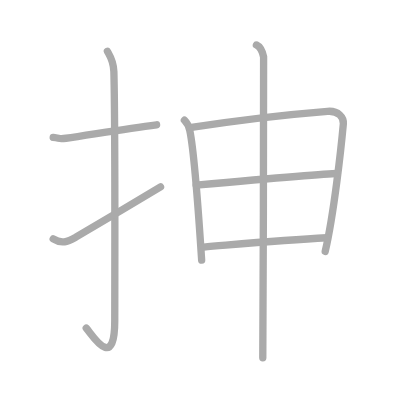
t = 0.00 s
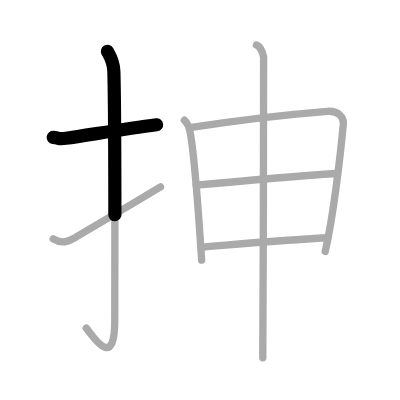
t = 1.50 s
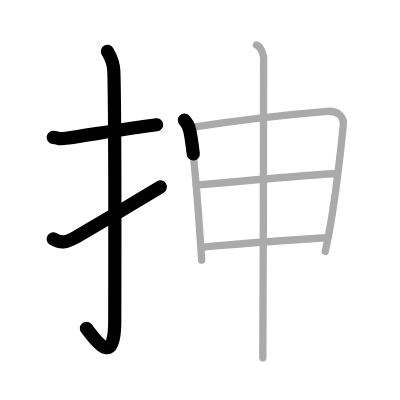
t = 3.25 s
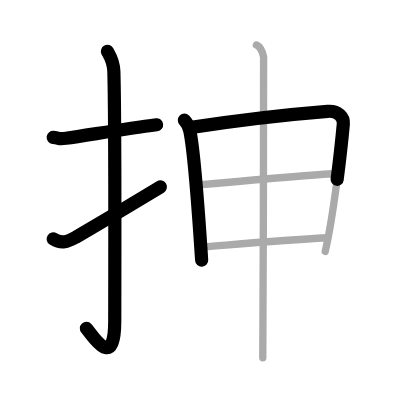
t = 4.75 s
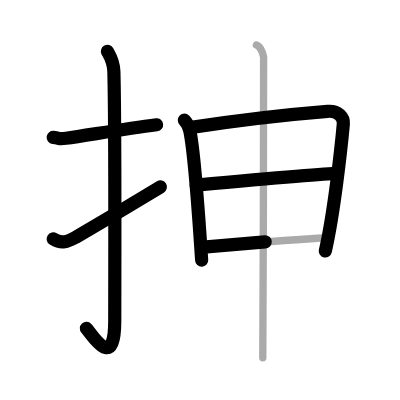
t = 6.50 s
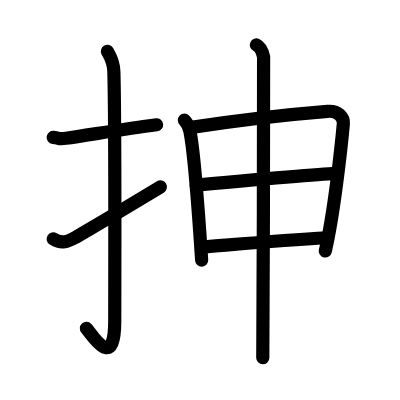
t = 8.00 s

The animated SVG that drew these frames (rendered in a browser with its animation timeline set to each time). Animation: 8 SMIL elements (animate=8); one cycle of 8.00 s.

<?xml version="1.0" standalone="no"?>
<!DOCTYPE svg PUBLIC "-//W3C//DTD SVG 1.1//EN"   "http://www.w3.org/Graphics/SVG/1.1/DTD/svg11.dtd">
<svg width="400px" height="400px"  version="1.1" xmlns="http://www.w3.org/2000/svg">
  <defs>
    <marker id="Triangle" viewBox="0 0 10 10" refX="0" refY="5" markerUnits="strokeWidth" markerWidth="3" style="stroke-opacity:0%;fill:#aaaaaa;" markerHeight="2" orient="auto">
      <path d="M 0 0 L 10 5 L 0 10 z" />
    </marker>
    
    <marker id="Arrow" viewBox="0 0 10 10" refX="5" refY="5" markerUnits="strokeWidth" markerWidth="1.8" style="stroke-opacity:0%;fill:#770000;" markerHeight="2" orient="auto">
      <path d="M 0 4 L 6 4 L 4 1 L 10 5 L 4 9 L 6 6 L 0 6 z" />
        <circle cx="5" cy="5" r="5" />
      </marker>
    
    <marker id="TriangleRed" viewBox="0 0 10 10" refX="0" refY="5" markerUnits="strokeWidth" markerWidth="3" style="stroke-opacity:0%;fill:#CC0000;" markerHeight="2" orient="auto">
      <path d="M 0 0 L 10 5 L 0 10 z" />
    </marker>
    
    <marker id="ArrowRed" viewBox="0 0 10 10" refX="5" refY="5" markerUnits="strokeWidth" markerWidth="1.8" style="stroke-opacity:0%;fill:#CC0000;" markerHeight="2" orient="auto">
      <path d="M 0 4 L 6 4 L 4 1 L 10 5 L 4 9 L 6 6 L 0 6 z" />
        <circle cx="5" cy="5" r="5" />
      </marker>
    
  </defs>
  
  <path style="fill:#ffffff; fill-opacity:100%; fill-rule:evenodd; stroke-width:0;" d="M 0 0 L 400px 0 L 400px 400px L 0 400px L 0 0" />

  <g transform="scale(3.6697247706422 3.6697247706422)">
<path style="fill:none; fill-opacity:0%; fill-rule:evenodd; stroke:#aaaaaa; stroke-opacity:100%; stroke-width: 1.5pt; stroke-linejoin:round; stroke-linecap:round;" d="M14.5 37.42c2.08 0.25 1.27 0.55 3.5 0.25c5.5-0.75 15.5-2.5 24.67-3.67"></path>
<path style="fill:none; fill-opacity:0%; fill-rule:evenodd; stroke:#aaaaaa; stroke-opacity:100%; stroke-width: 1.5pt; stroke-linejoin:round; stroke-linecap:round;" d="M29.27 14c0.48 0.92 1.67 2.49 1.76 5.52c0.4 14.55 0.24 62.94 0.24 67.9c0 14.25-6.32 3.53-7.77 2"></path>
<path style="fill:none; fill-opacity:0%; fill-rule:evenodd; stroke:#aaaaaa; stroke-opacity:100%; stroke-width: 1.5pt; stroke-linejoin:round; stroke-linecap:round;" d="M14.5 65.1c2.33 1.46 3.83 0.79 6.16-0.46c1.37-0.74 17.27-10.18 23.09-13.72"></path>
<path style="fill:none; fill-opacity:0%; fill-rule:evenodd; stroke:#aaaaaa; stroke-opacity:100%; stroke-width: 1.5pt; stroke-linejoin:round; stroke-linecap:round;" d="M50.25 32.76c1 0.99 1.31 2.08 1.48 2.88c1.36 6.55 2.43 23.18 3.22 35.25"></path>
<path style="fill:none; fill-opacity:0%; fill-rule:evenodd; stroke:#aaaaaa; stroke-opacity:100%; stroke-width: 1.5pt; stroke-linejoin:round; stroke-linecap:round;" d="M51.69 34.78c15.06-2.31 29.51-3.8 37.56-4.44c2.96-0.24 4.47 1.66 4.31 3.42c-0.59 6.44-2.56 24.55-4.94 34.76"></path>
<path style="fill:none; fill-opacity:0%; fill-rule:evenodd; stroke:#aaaaaa; stroke-opacity:100%; stroke-width: 1.5pt; stroke-linejoin:round; stroke-linecap:round;" d="M53.46 50.46c3.52-0.32 35.46-3.19 38.36-3.19"></path>
<path style="fill:none; fill-opacity:0%; fill-rule:evenodd; stroke:#aaaaaa; stroke-opacity:100%; stroke-width: 1.5pt; stroke-linejoin:round; stroke-linecap:round;" d="M55.51 67.32c9.99-0.83 21.74-1.93 33.54-2.54"></path>
<path style="fill:none; fill-opacity:0%; fill-rule:evenodd; stroke:#aaaaaa; stroke-opacity:100%; stroke-width: 1.5pt; stroke-linejoin:round; stroke-linecap:round;" d="M69.87 12.25c1.09 0.5 1.74 2.25 1.96 3.25c0.22 1-0.22 67.5-0.22 82"></path>

<path style="fill:none; fill-opacity:0%; fill-rule:evenodd; stroke:#000000; stroke-opacity:100%; stroke-width: 2.7pt; stroke-linejoin:round; stroke-linecap:round;" d="M14.5 37.42c2.08 0.25 1.27 0.55 3.5 0.25c5.5-0.75 15.5-2.5 24.67-3.67" pathLength="100" stroke-dashoffset="100" stroke-dasharray="100 105"><animate id="dashAnim1" attributeName="stroke-dashoffset" from="100" to="0" dur="1s" calcMode="linear" fill="freeze"/></path>
<path style="fill:none; fill-opacity:0%; fill-rule:evenodd; stroke:#000000; stroke-opacity:100%; stroke-width: 2.7pt; stroke-linejoin:round; stroke-linecap:round;" d="M29.27 14c0.48 0.92 1.67 2.49 1.76 5.52c0.4 14.55 0.24 62.94 0.24 67.9c0 14.25-6.32 3.53-7.77 2" pathLength="100" stroke-dashoffset="100" stroke-dasharray="100 105"><animate id="dashAnim2" attributeName="stroke-dashoffset" from="100" to="0" dur="1s" calcMode="linear" begin="dashAnim1.end" fill="freeze"/></path>
<path style="fill:none; fill-opacity:0%; fill-rule:evenodd; stroke:#000000; stroke-opacity:100%; stroke-width: 2.7pt; stroke-linejoin:round; stroke-linecap:round;" d="M14.5 65.1c2.33 1.46 3.83 0.79 6.16-0.46c1.37-0.74 17.27-10.18 23.09-13.72" pathLength="100" stroke-dashoffset="100" stroke-dasharray="100 105"><animate id="dashAnim3" attributeName="stroke-dashoffset" from="100" to="0" dur="1s" calcMode="linear" begin="dashAnim2.end" fill="freeze"/></path>
<path style="fill:none; fill-opacity:0%; fill-rule:evenodd; stroke:#000000; stroke-opacity:100%; stroke-width: 2.7pt; stroke-linejoin:round; stroke-linecap:round;" d="M50.25 32.76c1 0.99 1.31 2.08 1.48 2.88c1.36 6.55 2.43 23.18 3.22 35.25" pathLength="100" stroke-dashoffset="100" stroke-dasharray="100 105"><animate id="dashAnim4" attributeName="stroke-dashoffset" from="100" to="0" dur="1s" calcMode="linear" begin="dashAnim3.end" fill="freeze"/></path>
<path style="fill:none; fill-opacity:0%; fill-rule:evenodd; stroke:#000000; stroke-opacity:100%; stroke-width: 2.7pt; stroke-linejoin:round; stroke-linecap:round;" d="M51.69 34.78c15.06-2.31 29.51-3.8 37.56-4.44c2.96-0.24 4.47 1.66 4.31 3.42c-0.59 6.44-2.56 24.55-4.94 34.76" pathLength="100" stroke-dashoffset="100" stroke-dasharray="100 105"><animate id="dashAnim5" attributeName="stroke-dashoffset" from="100" to="0" dur="1s" calcMode="linear" begin="dashAnim4.end" fill="freeze"/></path>
<path style="fill:none; fill-opacity:0%; fill-rule:evenodd; stroke:#000000; stroke-opacity:100%; stroke-width: 2.7pt; stroke-linejoin:round; stroke-linecap:round;" d="M53.46 50.46c3.52-0.32 35.46-3.19 38.36-3.19" pathLength="100" stroke-dashoffset="100" stroke-dasharray="100 105"><animate id="dashAnim6" attributeName="stroke-dashoffset" from="100" to="0" dur="1s" calcMode="linear" begin="dashAnim5.end" fill="freeze"/></path>
<path style="fill:none; fill-opacity:0%; fill-rule:evenodd; stroke:#000000; stroke-opacity:100%; stroke-width: 2.7pt; stroke-linejoin:round; stroke-linecap:round;" d="M55.51 67.32c9.99-0.83 21.74-1.93 33.54-2.54" pathLength="100" stroke-dashoffset="100" stroke-dasharray="100 105"><animate id="dashAnim7" attributeName="stroke-dashoffset" from="100" to="0" dur="1s" calcMode="linear" begin="dashAnim6.end" fill="freeze"/></path>
<path style="fill:none; fill-opacity:0%; fill-rule:evenodd; stroke:#000000; stroke-opacity:100%; stroke-width: 2.7pt; stroke-linejoin:round; stroke-linecap:round;" d="M69.87 12.25c1.09 0.5 1.74 2.25 1.96 3.25c0.22 1-0.22 67.5-0.22 82" pathLength="100" stroke-dashoffset="100" stroke-dasharray="100 105"><animate id="dashAnim8" attributeName="stroke-dashoffset" from="100" to="0" dur="1s" calcMode="linear" begin="dashAnim7.end" fill="freeze"/></path>

</g>

</svg>  
          
